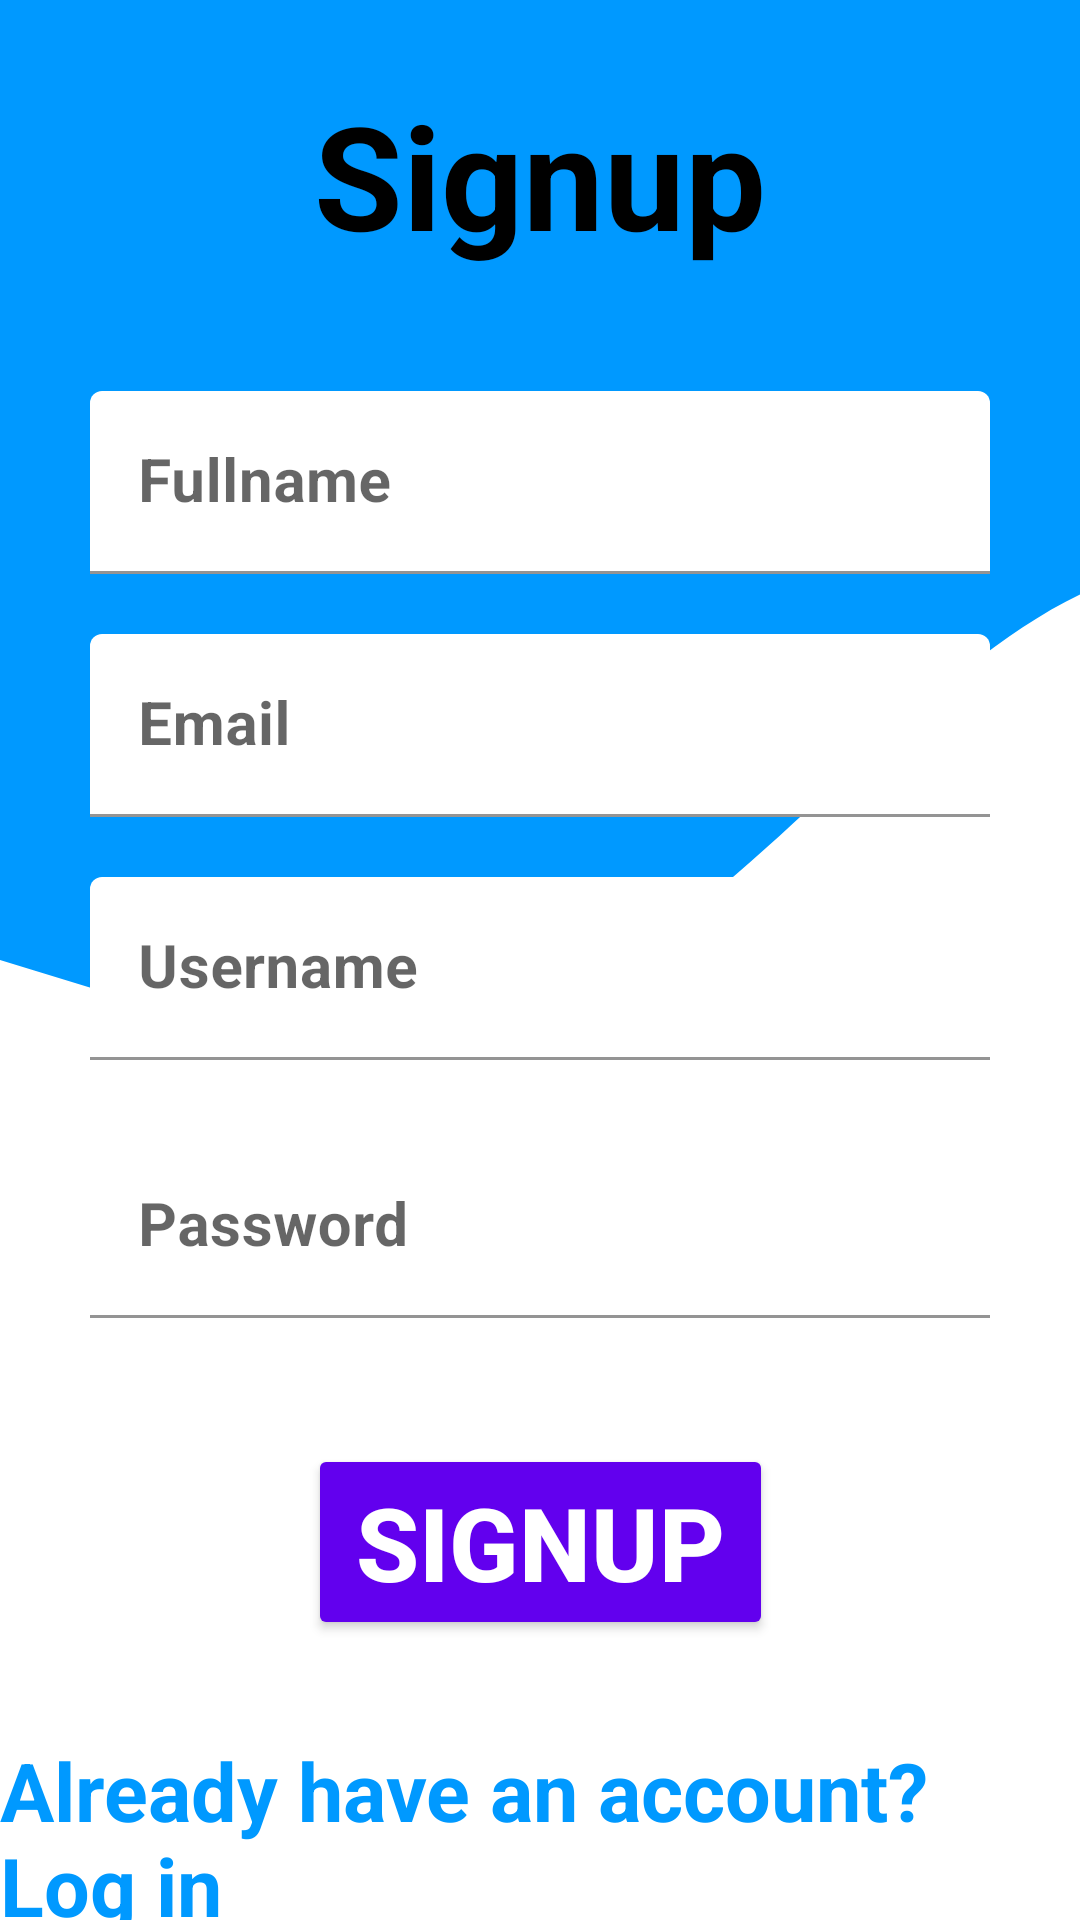

Layout XML and referenced resources for this Android screen:
<!-- AndroidManifest.xml: application theme Theme.My_Gari -->
<!-- res/layout/activity_signup.xml -->
<?xml version="1.0" encoding="utf-8"?>
<androidx.constraintlayout.widget.ConstraintLayout xmlns:android="http://schemas.android.com/apk/res/android"
    xmlns:app="http://schemas.android.com/apk/res-auto"
    xmlns:tools="http://schemas.android.com/tools"
    android:layout_width="match_parent"
    android:layout_height="match_parent"
    tools:context=".activities.signup"
    android:background="@drawable/wave">

    <androidx.constraintlayout.widget.ConstraintLayout
        android:layout_width="match_parent"
        android:layout_height="wrap_content"
        android:layout_marginTop="32dp"
        app:layout_constraintBottom_toBottomOf="parent"
        app:layout_constraintEnd_toEndOf="parent"
        app:layout_constraintStart_toStartOf="parent"
        app:layout_constraintTop_toTopOf="parent">

        <TextView
            android:id="@+id/textView"
            android:layout_width="match_parent"
            android:layout_height="wrap_content"
            android:gravity="center"
            android:text="@string/signup"
            android:textColor="@color/black"
            android:textSize="48sp"
            android:textStyle="bold"
            app:layout_constraintEnd_toEndOf="parent"
            app:layout_constraintHorizontal_bias="0.0"
            app:layout_constraintStart_toStartOf="parent"
            app:layout_constraintTop_toTopOf="parent" />

        <com.google.android.material.textfield.TextInputLayout
            android:id="@+id/textInputLayoutFullname"
            android:layout_width="match_parent"
            android:layout_height="wrap_content"
            android:layout_marginLeft="30dp"
            android:layout_marginTop="30dp"
            android:layout_marginRight="30dp"
            android:hint="@string/fullname"
            app:boxBackgroundColor="@color/design_default_color_on_primary"
            app:layout_constraintEnd_toEndOf="parent"
            app:layout_constraintHorizontal_bias="0.0"
            app:layout_constraintStart_toStartOf="parent"
            app:layout_constraintTop_toBottomOf="@+id/textView">

            <com.google.android.material.textfield.TextInputEditText
                android:id="@+id/fullname"
                android:layout_width="match_parent"
                android:layout_height="wrap_content"
                android:layout_marginTop="10dp"
                android:layout_marginBottom="10dp"
                android:drawableEnd="@drawable/baseline_account_circle_24"
                android:textColor="@color/black"
                android:textSize="20sp"
                android:textStyle="bold" />
        </com.google.android.material.textfield.TextInputLayout>

        <com.google.android.material.textfield.TextInputLayout
            android:id="@+id/textInputLayoutEmail"
            android:layout_width="match_parent"
            android:layout_height="wrap_content"
            android:layout_marginLeft="30dp"
            android:layout_marginRight="30dp"
            android:hint="@string/email"
            app:boxBackgroundColor="@color/design_default_color_on_primary"
            app:layout_constraintEnd_toEndOf="parent"
            app:layout_constraintHorizontal_bias="0.0"
            app:layout_constraintStart_toStartOf="parent"
            app:layout_constraintTop_toBottomOf="@+id/textInputLayoutFullname">

            <com.google.android.material.textfield.TextInputEditText
                android:id="@+id/email"
                android:layout_width="match_parent"
                android:layout_height="wrap_content"
                android:layout_marginTop="10dp"
                android:layout_marginBottom="10dp"
                android:drawableEnd="@drawable/baseline_alternate_email_24"
                android:textColor="@color/black"
                android:textSize="20sp"
                android:textStyle="bold" />
        </com.google.android.material.textfield.TextInputLayout>

        <com.google.android.material.textfield.TextInputLayout
            android:id="@+id/textInputLayoutUsername"
            android:layout_width="match_parent"
            android:layout_height="wrap_content"
            android:layout_marginLeft="30dp"
            android:layout_marginRight="30dp"
            android:hint="@string/username"
            app:boxBackgroundColor="@color/design_default_color_on_primary"
            app:layout_constraintEnd_toEndOf="parent"
            app:layout_constraintHorizontal_bias="0.0"
            app:layout_constraintStart_toStartOf="parent"
            app:layout_constraintTop_toBottomOf="@+id/textInputLayoutEmail">

            <com.google.android.material.textfield.TextInputEditText
                android:id="@+id/username"
                android:layout_width="match_parent"
                android:layout_height="wrap_content"
                android:layout_marginTop="10dp"
                android:layout_marginBottom="15dp"
                android:drawableEnd="@drawable/baseline_account_circle_24"
                android:textColor="@color/black"
                android:textSize="20sp"
                android:textStyle="bold" />
        </com.google.android.material.textfield.TextInputLayout>

        <com.google.android.material.textfield.TextInputLayout
            android:id="@+id/textInputLayoutPassword"
            android:layout_width="match_parent"
            android:layout_height="wrap_content"
            android:layout_marginStart="30dp"
            android:layout_marginEnd="30dp"
            android:hint="@string/password"
            app:boxBackgroundColor="@color/design_default_color_on_primary"
            app:layout_constraintEnd_toEndOf="parent"
            app:layout_constraintStart_toStartOf="parent"
            app:layout_constraintTop_toBottomOf="@+id/textInputLayoutUsername">

            <com.google.android.material.textfield.TextInputEditText
                android:id="@+id/password"
                android:layout_width="match_parent"
                android:layout_height="wrap_content"
                android:layout_marginTop="10dp"
                android:layout_marginBottom="10dp"
                android:drawableEnd="@drawable/baseline_block_flipped_24"
                android:textColor="@color/black"
                android:textSize="20sp"
                android:textStyle="bold" />
        </com.google.android.material.textfield.TextInputLayout>


        <Button
            android:id="@+id/buttonSignUp"
            style="@style/Widget.AppCompat.Button.Colored"
            android:layout_width="wrap_content"
            android:layout_height="wrap_content"
            android:layout_marginTop="32dp"
            android:text="@string/signup"
            android:textColor="@color/white"
            android:textSize="34sp"
            android:textStyle="bold"
            app:layout_constraintEnd_toEndOf="parent"
            app:layout_constraintStart_toStartOf="parent"
            app:layout_constraintTop_toBottomOf="@+id/textInputLayoutPassword" />

        <TextView
            android:id="@+id/loginText"
            android:layout_width="wrap_content"
            android:layout_height="wrap_content"
            android:layout_marginTop="32dp"
            android:text="@string/already_have_an_account_log_in"
            android:textColor="@color/dark_blue"
            android:textSize="27sp"
            android:textStyle="bold"
            app:layout_constraintEnd_toEndOf="parent"
            app:layout_constraintStart_toStartOf="parent"
            app:layout_constraintTop_toBottomOf="@+id/buttonSignUp" />
    </androidx.constraintlayout.widget.ConstraintLayout>

</androidx.constraintlayout.widget.ConstraintLayout>
<!-- resources referenced by this layout -->
<resources>
  <color name="black">#FF000000</color>
  <color name="dark_blue">#0099FF</color>
  <color name="white">#FFFFFFFF</color>
  <!-- drawable wave (drawable) -->
  <vector xmlns:android="http://schemas.android.com/apk/res/android"
      android:width="1440dp"
      android:height="320dp"
      android:viewportWidth="500"
      android:viewportHeight="320">
    <path
        android:pathData="M0,160L48,165.3C96,171 192,181 288,160C384,139 480,85 576,96C672,107 768,181 864,213.3C960,245 1056,235 1152,213.3C1248,192 1344,160 1392,144L1440,128L1440,0L1392,0C1344,0 1248,0 1152,0C1056,0 960,0 864,0C768,0 672,0 576,0C480,0 384,0 288,0C192,0 96,0 48,0L0,0Z"
        android:fillColor="#0099ff"/>
  </vector>
  <string name="already_have_an_account_log_in">Already have an account? Log in</string>
  <string name="email">Email</string>
  <string name="fullname">Fullname</string>
  <string name="password">Password</string>
  <string name="signup">Signup</string>
  <string name="username">Username</string>
  <style name="Theme.My_Gari" parent="Theme.MaterialComponents.DayNight.NoActionBar">
          
          <item name="colorPrimary">@color/purple_500</item>
          <item name="colorPrimaryVariant">@color/purple_700</item>
          <item name="colorOnPrimary">@color/white</item>
          
          <item name="colorSecondary">@color/teal_200</item>
          <item name="colorSecondaryVariant">@color/teal_700</item>
          <item name="colorOnSecondary">@color/black</item>
          
          <item name="android:statusBarColor">?attr/colorPrimaryVariant</item>
          
      </style>
  <color name="purple_500">#FF6200EE</color>
  <color name="purple_700">#FF3700B3</color>
  <color name="teal_200">#FF03DAC5</color>
  <color name="teal_700">#FF018786</color>
</resources>
